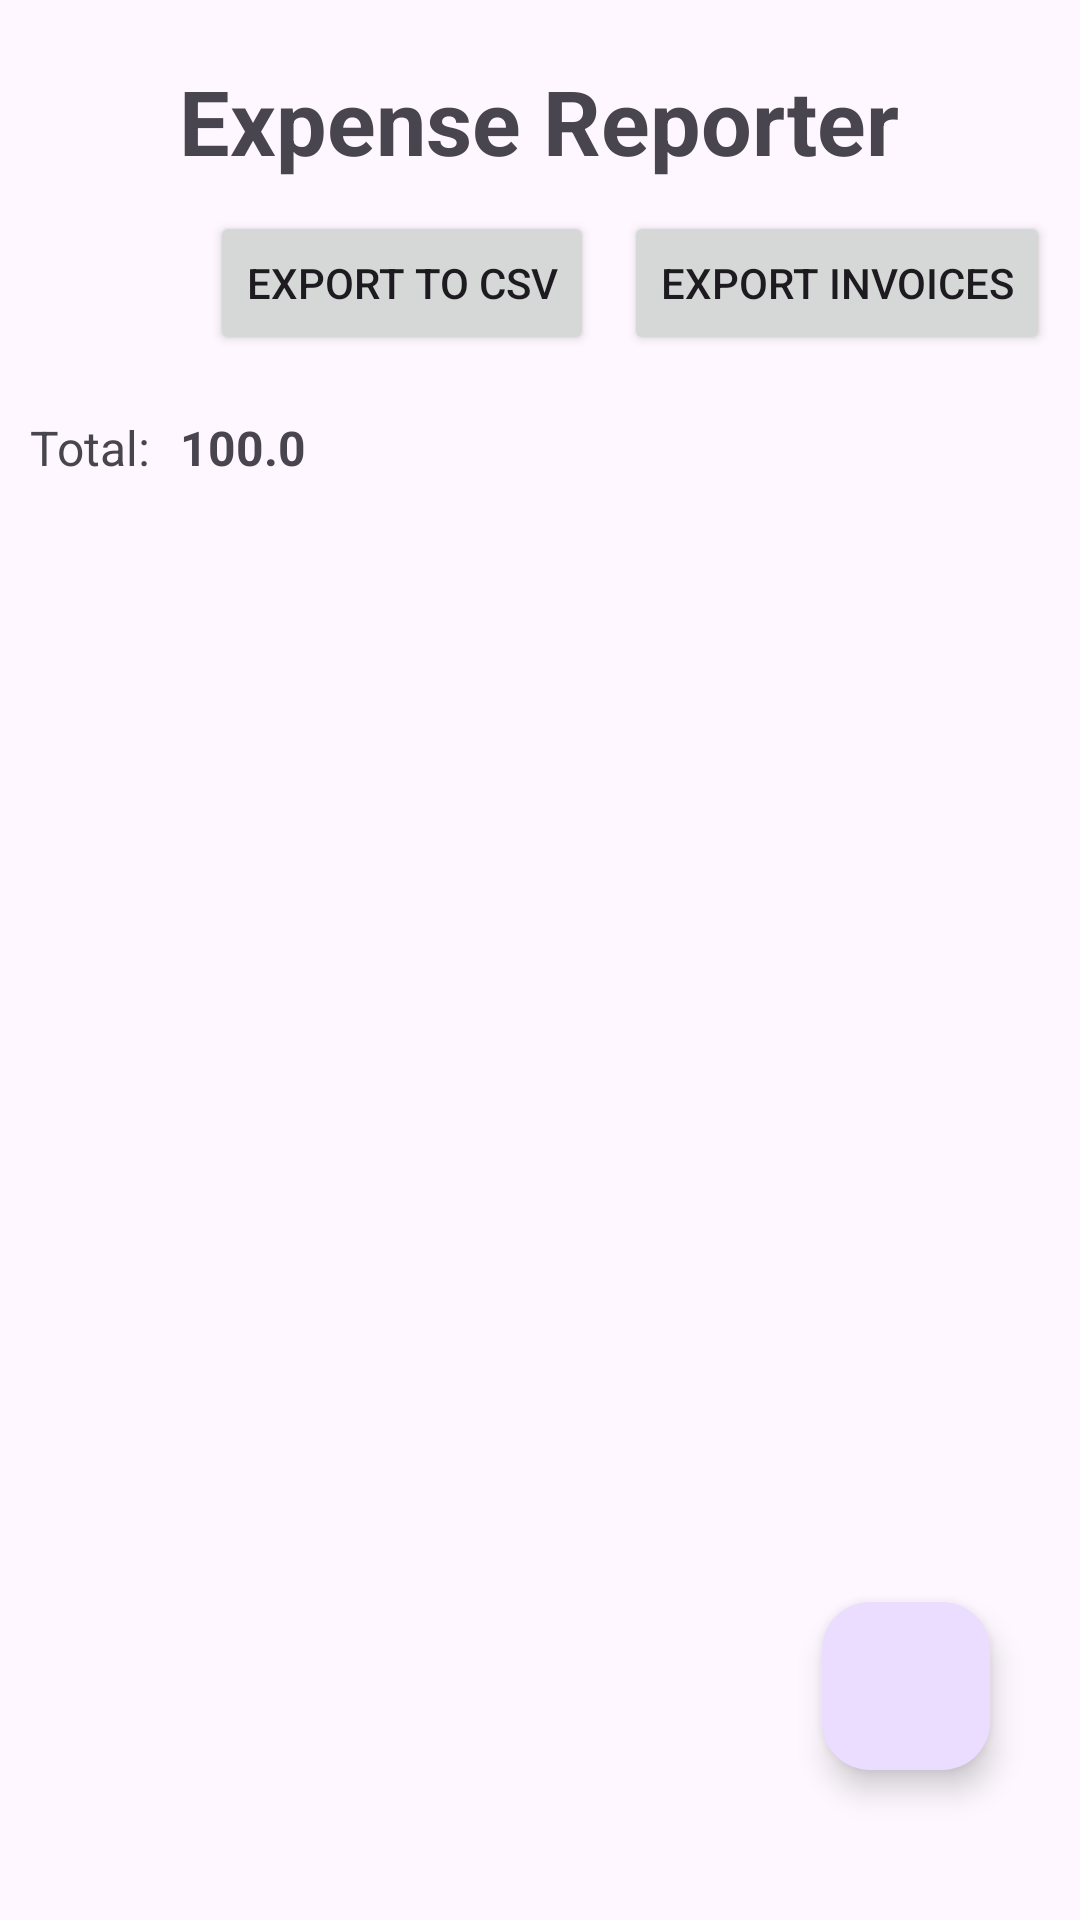

The Android layout XML behind this screen, and the referenced resources:
<!-- AndroidManifest.xml: application theme Theme.ExpenseReporter -->
<!-- res/layout/activity_main.xml -->
<?xml version="1.0" encoding="utf-8"?>
<androidx.constraintlayout.widget.ConstraintLayout xmlns:android="http://schemas.android.com/apk/res/android"
    xmlns:app="http://schemas.android.com/apk/res-auto"
    xmlns:tools="http://schemas.android.com/tools"
    android:id="@+id/main"
    android:layout_width="match_parent"
    android:layout_height="match_parent"
    tools:context=".MainActivity">

    <com.google.android.material.floatingactionbutton.FloatingActionButton
        android:id="@+id/btnAddNew"
        android:layout_width="wrap_content"
        android:layout_height="wrap_content"
        android:src="@drawable/baseline_add_24"
        app:layout_constraintEnd_toEndOf="parent"
        app:layout_constraintBottom_toBottomOf="parent"
        android:layout_marginBottom="50sp"
        android:contentDescription="Add New Expense"
        android:layout_marginEnd="30sp" />


    <LinearLayout
        android:layout_width="match_parent"
        android:layout_height="match_parent"
        android:orientation="vertical"
        app:layout_constraintStart_toStartOf="parent"
        app:layout_constraintEnd_toEndOf="parent"
        app:layout_constraintTop_toTopOf="parent"
        app:layout_constraintBottom_toBottomOf="parent">
        <TextView
            android:id="@+id/lblTitle"
            android:layout_width="wrap_content"
            android:layout_height="wrap_content"
            android:text="Expense Reporter"
            android:layout_marginTop="20sp"
            android:textStyle="bold"
            android:textSize="30sp"
            android:layout_gravity="center" />

        <LinearLayout
            android:id="@+id/actionContainer"
            android:layout_width="match_parent"
            android:layout_height="wrap_content"
            android:gravity="end"
            android:orientation="horizontal"
            android:padding="10sp"
            >

            <Button
                android:id="@+id/btnExportCsv"
                android:layout_width="wrap_content"
                android:layout_height="wrap_content"
                android:layout_marginEnd="10sp"
                android:text="Export to CSV" />

            <Button
                android:id="@+id/btnExportInvoices"
                android:layout_width="wrap_content"
                android:layout_height="wrap_content"
                android:text="Export invoices" />
        </LinearLayout>

        <LinearLayout
            android:id="@+id/totalContainer"
            android:layout_width="match_parent"
            android:layout_height="wrap_content"
            android:orientation="horizontal"
            android:layout_marginTop="10sp"
            android:paddingHorizontal="10sp"
            >
            <TextView
                android:layout_width="wrap_content"
                android:layout_height="wrap_content"
                android:text="Total:"
                android:textSize="16sp"
                android:layout_gravity="center_vertical"
                />
            <TextView
                android:id="@+id/lblTotalExpenses"
                android:layout_width="wrap_content"
                android:layout_height="wrap_content"
                android:text="100.0"
                android:textSize="16sp"
                android:textStyle="bold"
                android:layout_marginStart="10sp"
                android:layout_gravity="center_vertical"
                />
        </LinearLayout>

        <androidx.recyclerview.widget.RecyclerView
            android:id="@+id/lstExpenses"
            android:layout_width="match_parent"
            android:layout_height="0dp"
            android:layout_weight="1"
            android:layout_marginTop="5sp"
            android:padding="10sp"
            />
    </LinearLayout>

</androidx.constraintlayout.widget.ConstraintLayout>
<!-- resources referenced by this layout -->
<resources>
  <style name="Theme.ExpenseReporter" parent="Base.Theme.ExpenseReporter" />
  <style name="Base.Theme.ExpenseReporter" parent="Theme.Material3.DayNight.NoActionBar">
          
          
      </style>
</resources>
